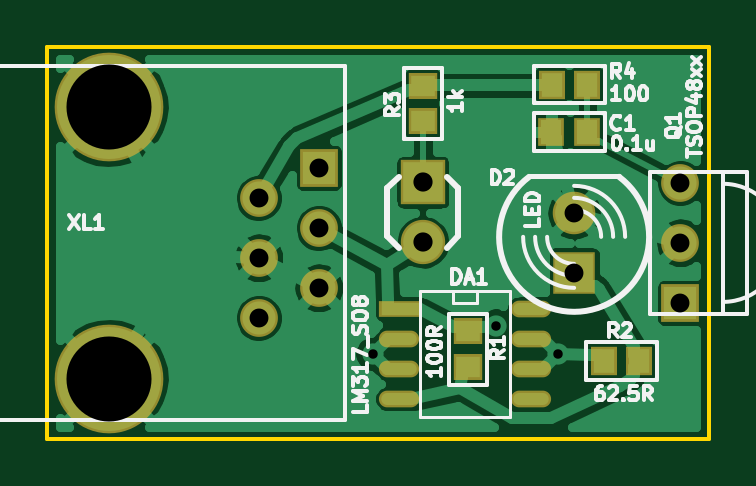
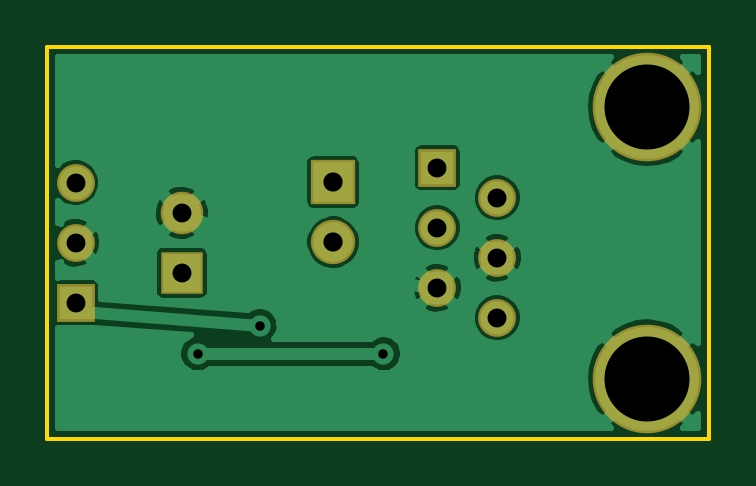
Circuit board: 7 layer files. Board 28.0 x 16.6 mm.
- bottom_copper: LedSns-B_Cu.gbr (32101 bytes)
- bottom_mask: LedSns-B_Mask.gbr (878 bytes)
- outline: LedSns-Edge_Cuts.gbr (522 bytes)
- top_copper: LedSns-F_Cu.gbr (45758 bytes)
- top_mask: LedSns-F_Mask.gbr (1508 bytes)
- top_silk: LedSns-F_SilkS.gbr (20285 bytes)
- drill: LedSns.drl (486 bytes)

=== bottom_copper: LedSns-B_Cu.gbr (32101 bytes, source omitted) ===
=== bottom_mask: LedSns-B_Mask.gbr ===
G04 #@! TF.FileFunction,Soldermask,Bot*
%FSLAX46Y46*%
G04 Gerber Fmt 4.6, Leading zero omitted, Abs format (unit mm)*
G04 Created by KiCad (PCBNEW (after 2015-mar-04 BZR unknown)-product) date 25.04.2015 22:10:00*
%MOMM*%
G01*
G04 APERTURE LIST*
%ADD10C,0.100000*%
%ADD11R,1.876400X1.876400*%
%ADD12C,1.876400*%
%ADD13R,1.800000X1.800000*%
%ADD14C,1.800000*%
%ADD15C,4.600000*%
%ADD16C,1.600000*%
%ADD17R,1.600000X1.600000*%
G04 APERTURE END LIST*
D10*
D11*
X171600000Y-89930000D03*
D12*
X171600000Y-92470000D03*
D13*
X178000000Y-93770000D03*
D14*
X178000000Y-91230000D03*
D15*
X158300000Y-86750000D03*
X158300000Y-98250000D03*
D16*
X167189960Y-91865000D03*
X164649960Y-93135000D03*
X167189960Y-94405000D03*
X164649960Y-90595000D03*
D17*
X167192500Y-89325000D03*
D16*
X164652500Y-95675000D03*
X182500000Y-92500000D03*
X182500000Y-89960000D03*
D17*
X182500000Y-95040000D03*
M02*

=== outline: LedSns-Edge_Cuts.gbr ===
G04 #@! TF.FileFunction,Profile,NP*
%FSLAX46Y46*%
G04 Gerber Fmt 4.6, Leading zero omitted, Abs format (unit mm)*
G04 Created by KiCad (PCBNEW (after 2015-mar-04 BZR unknown)-product) date 25.04.2015 22:10:00*
%MOMM*%
G01*
G04 APERTURE LIST*
%ADD10C,0.100000*%
%ADD11C,0.150000*%
G04 APERTURE END LIST*
D10*
D11*
X155700000Y-100800000D02*
X155700000Y-84200000D01*
X183700000Y-100800000D02*
X155700000Y-100800000D01*
X183700000Y-84200000D02*
X183700000Y-100800000D01*
X155700000Y-84200000D02*
X183700000Y-84200000D01*
M02*

=== top_copper: LedSns-F_Cu.gbr (45758 bytes, source omitted) ===
=== top_mask: LedSns-F_Mask.gbr ===
G04 #@! TF.FileFunction,Soldermask,Top*
%FSLAX46Y46*%
G04 Gerber Fmt 4.6, Leading zero omitted, Abs format (unit mm)*
G04 Created by KiCad (PCBNEW (after 2015-mar-04 BZR unknown)-product) date 25.04.2015 22:10:00*
%MOMM*%
G01*
G04 APERTURE LIST*
%ADD10C,0.100000*%
%ADD11R,1.089000X1.216000*%
%ADD12R,1.876400X1.876400*%
%ADD13C,1.876400*%
%ADD14R,1.800000X1.800000*%
%ADD15C,1.800000*%
%ADD16O,1.701140X0.708000*%
%ADD17R,1.701140X0.708000*%
%ADD18R,1.200000X1.100000*%
%ADD19R,1.100000X1.200000*%
%ADD20C,4.600000*%
%ADD21C,1.600000*%
%ADD22R,1.600000X1.600000*%
G04 APERTURE END LIST*
D10*
D11*
X178562000Y-87800000D03*
X177038000Y-87800000D03*
D12*
X171600000Y-89930000D03*
D13*
X171600000Y-92470000D03*
D14*
X178000000Y-93770000D03*
D15*
X178000000Y-91230000D03*
D16*
X176194000Y-95295000D03*
D17*
X170606000Y-95295000D03*
D16*
X176194000Y-96565000D03*
X176194000Y-97835000D03*
X176194000Y-99105000D03*
X170606000Y-96565000D03*
X170606000Y-97835000D03*
X170606000Y-99105000D03*
D18*
X173500000Y-96250000D03*
X173500000Y-97750000D03*
D19*
X179250000Y-97500000D03*
X180750000Y-97500000D03*
D18*
X171600000Y-87350000D03*
X171600000Y-85850000D03*
D19*
X178550000Y-85800000D03*
X177050000Y-85800000D03*
D20*
X158300000Y-86750000D03*
X158300000Y-98250000D03*
D21*
X167189960Y-91865000D03*
X164649960Y-93135000D03*
X167189960Y-94405000D03*
X164649960Y-90595000D03*
D22*
X167192500Y-89325000D03*
D21*
X164652500Y-95675000D03*
X182500000Y-92500000D03*
X182500000Y-89960000D03*
D22*
X182500000Y-95040000D03*
M02*

=== top_silk: LedSns-F_SilkS.gbr (20285 bytes, source omitted) ===
=== drill: LedSns.drl ===
M48
;DRILL file {kicad (after 2015-mar-04 BZR unknown)-product} date 25.04.2015 22:06:58
;FORMAT={-:-/ absolute / metric / decimal}
FMAT,2
METRIC,TZ
T1C0.400
T2C0.800
T3C0.813
T4C3.600
%
G90
G05
M71
T1
X169.466Y-97.2
X174.694Y-96.009
X177.334Y-97.2
T2
X164.65Y-90.595
X164.65Y-93.135
X164.653Y-95.675
X167.19Y-91.865
X167.19Y-94.405
X167.192Y-89.325
X178.Y-91.23
X178.Y-93.77
X182.5Y-89.96
X182.5Y-92.5
X182.5Y-95.04
T3
X171.6Y-89.93
X171.6Y-92.47
T4
X158.3Y-86.75
X158.3Y-98.25
T0
M30

